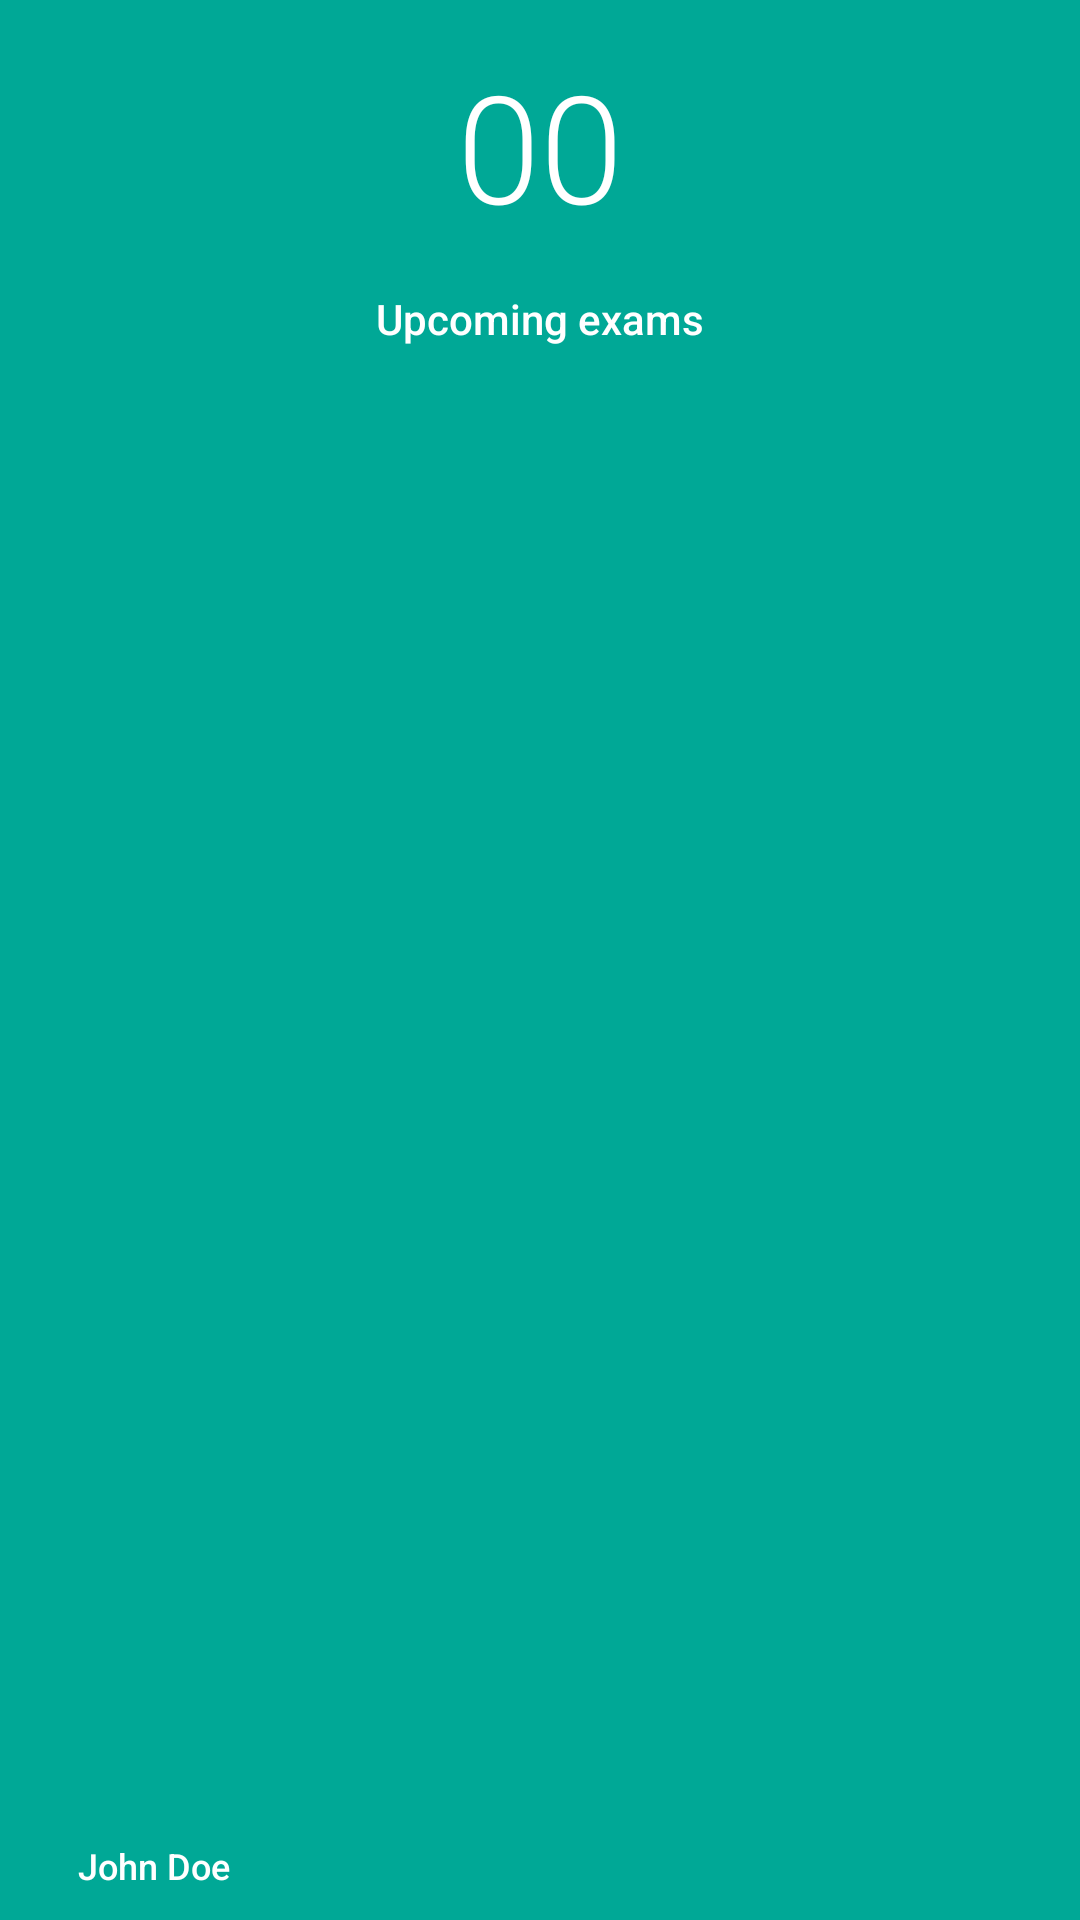

Reconstruct the res/layout file that produces this screen, plus the resources it refers to.
<!-- AndroidManifest.xml: application theme AppTheme -->
<!-- res/layout/user_info.xml -->
<?xml version="1.0" encoding="utf-8"?>
<RelativeLayout xmlns:android="http://schemas.android.com/apk/res/android"
    android:layout_width="match_parent"
    android:layout_height="200dp"
    android:background="@color/colorPrimaryDark">

    <TextView
        android:id="@+id/numberOfExams"
        android:layout_width="wrap_content"
        android:layout_height="wrap_content"
        android:layout_centerHorizontal="true"
        android:textColor="@color/white"
        android:text="00"
        android:textSize="50sp"
        android:fontFamily="sans-serif-light"
        android:layout_gravity="center"
        android:layout_marginTop="10dp"
        android:gravity="center"
        android:padding="5dp"

        android:textColorHint="@color/white" />

    <TextView
        android:id="@+id/subtitle"
        android:layout_width="wrap_content"
        android:layout_height="wrap_content"
        android:layout_centerHorizontal="true"
        android:textColor="@color/white"
        android:text="Upcoming exams"
        android:layout_marginTop="10dp"
        android:textSize="14sp"
        android:fontFamily="sans-serif-medium"
        android:layout_below="@id/numberOfExams"
        android:textColorHint="@color/white" />


    <TextView
        android:id="@+id/currentUser"
        android:layout_width="wrap_content"
        android:layout_height="wrap_content"
        android:layout_alignParentBottom="true"
        android:layout_alignParentLeft="true"
        android:padding="10dp"
        android:layout_marginLeft="16dp"
        android:layout_marginRight="16dp"
        android:textColor="@color/white"
        android:fontFamily="sans-serif-medium"
        android:textSize="12sp"
        android:text="John Doe" />


</RelativeLayout>
<!-- resources referenced by this layout -->
<resources>
  <color name="colorPrimaryDark">#00a896</color>
  <color name="white">#ffffff</color>
  <style name="AppTheme" parent="Theme.AppCompat.Light.NoActionBar">
                  
                  <item name="colorPrimary">@color/colorPrimary</item>
                  <item name="colorPrimaryDark">@color/colorPrimaryDark</item>
                  <item name="colorAccent">@color/colorAccent</item>
                  <item name="android:statusBarColor">@color/colorPrimary</item>
          </style>
  <color name="colorPrimary">#06d6a0</color>
  <color name="colorAccent">#05668d</color>
</resources>
